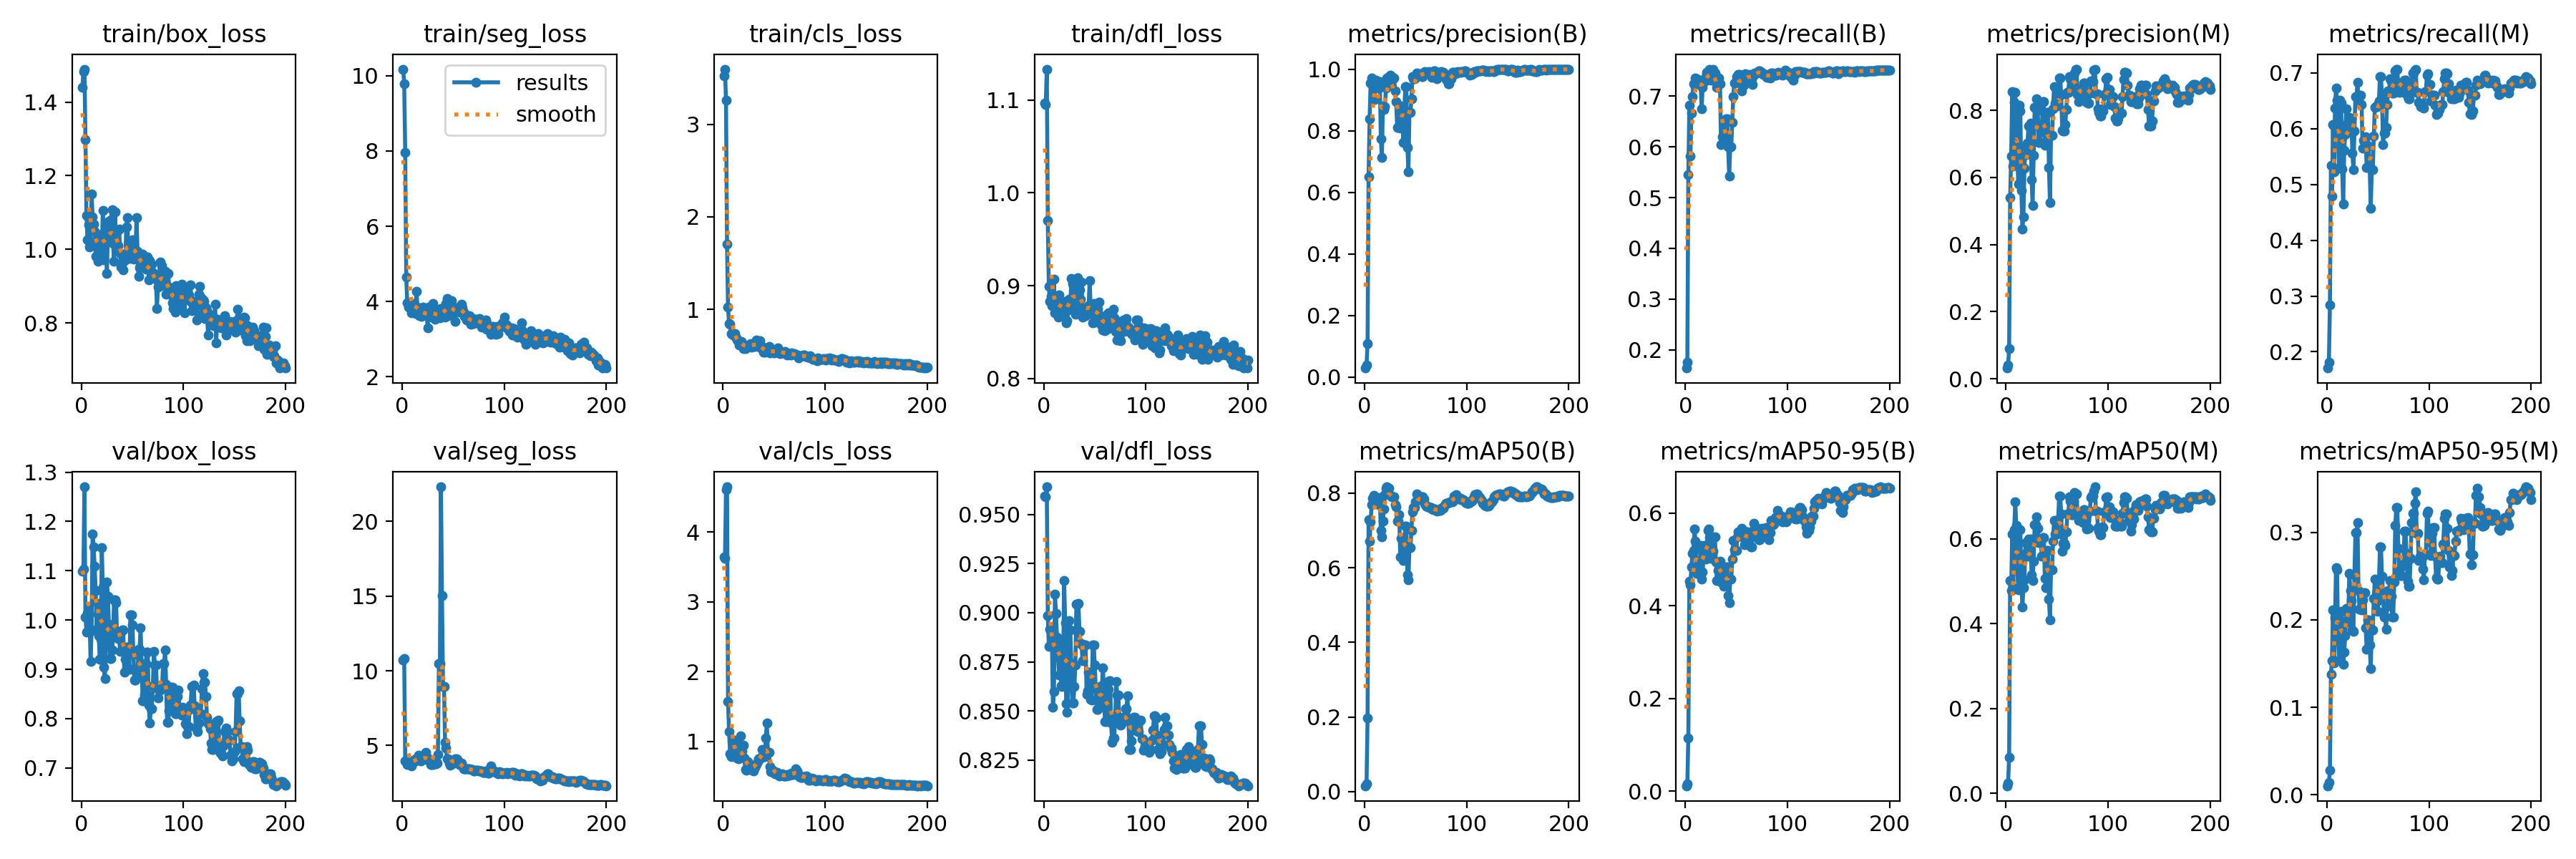

The data file committed next to this chart (first rows):
epoch, time, train/box_loss, train/seg_loss, train/cls_loss, train/dfl_loss, metrics/precision(B), metrics/recall(B), metrics/mAP50(B), metrics/mAP50-95(B), metrics/precision(M), metrics/recall(M), metrics/mAP50(M), metrics/mAP50-95(M), val/box_loss, val/seg_loss, val/cls_loss, val/dfl_loss, lr/pg0, lr/pg1, lr/pg2
1, 2.65, 1.44, 10.18, 3.52, 1.097, 0.02923, 0.1645, 0.01595, 0.01151, 0.03203, 0.1709, 0.01768, 0.01037, 1.099, 10.72, 3.643, 0.9593, 3.334e-05, 3.334e-05, 3.334e-05
2, 4.508, 1.483, 9.793, 3.596, 1.095, 0.03925, 0.1761, 0.02177, 0.01587, 0.04185, 0.1808, 0.02388, 0.0142, 1.103, 10.82, 3.625, 0.9589, 8.29374e-05, 8.29374e-05, 8.29374e-05
3, 6.463, 1.49, 7.952, 3.258, 1.133, 0.1097, 0.5457, 0.1974, 0.1137, 0.09003, 0.2837, 0.08439, 0.02792, 1.27, 3.984, 4.613, 0.9641, 0.000132, 0.000132, 0.000132
4, 8.667, 1.299, 4.659, 1.708, 0.9702, 0.6501, 0.6816, 0.7279, 0.4523, 0.5397, 0.5346, 0.5023, 0.1379, 1.007, 3.897, 4.651, 0.8984, 0.0001806, 0.0001806, 0.0001806
5, 10.83, 1.093, 3.956, 1.022, 0.899, 0.8377, 0.5813, 0.6707, 0.4448, 0.6641, 0.4795, 0.4777, 0.1532, 0.9758, 3.726, 1.569, 0.883, 0.0002288, 0.0002288, 0.0002288
6, 12.84, 1.026, 3.844, 0.8426, 0.8828, 0.9552, 0.6658, 0.7237, 0.4836, 0.8554, 0.6081, 0.6113, 0.2115, 1.014, 3.809, 1.14, 0.8918, 0.0002764, 0.0002764, 0.0002764
7, 14.76, 1.067, 3.918, 0.8405, 0.8888, 0.9721, 0.6991, 0.7693, 0.5122, 0.6345, 0.5223, 0.4845, 0.1508, 1.02, 3.876, 0.8201, 0.8903, 0.0003235, 0.0003235, 0.0003235
8, 16.67, 1.006, 3.829, 0.7383, 0.8781, 0.9672, 0.7243, 0.7868, 0.5198, 0.824, 0.6374, 0.6224, 0.2022, 1.012, 3.713, 0.7787, 0.8884, 0.0003701, 0.0003701, 0.0003701
9, 18.56, 1.02, 3.694, 0.7255, 0.8781, 0.9499, 0.7223, 0.7942, 0.5651, 0.8531, 0.6729, 0.6879, 0.2596, 0.9161, 3.605, 0.7947, 0.8521, 0.0004163, 0.0004163, 0.0004163
10, 20.45, 1.151, 3.77, 0.7329, 0.9069, 0.9011, 0.7358, 0.7893, 0.5397, 0.7419, 0.6515, 0.6313, 0.2572, 0.9779, 3.851, 0.8357, 0.8598, 0.0004619, 0.0004619, 0.0004619
11, 22.33, 1.087, 3.939, 0.7165, 0.871, 0.9642, 0.7337, 0.7832, 0.4696, 0.6621, 0.5721, 0.5273, 0.1774, 1.174, 4.002, 1.019, 0.9096, 0.000507, 0.000507, 0.000507
12, 24.19, 1.069, 3.894, 0.737, 0.8787, 0.9589, 0.7328, 0.7795, 0.4783, 0.58, 0.5304, 0.48, 0.1544, 1.148, 3.892, 0.9961, 0.8997, 0.0005517, 0.0005517, 0.0005517
13, 26.06, 1.05, 3.678, 0.6877, 0.8853, 0.9557, 0.7313, 0.7744, 0.4863, 0.8161, 0.6514, 0.6214, 0.1997, 1.108, 4.089, 0.7845, 0.8876, 0.0005958, 0.0005958, 0.0005958
14, 27.94, 0.9802, 4.27, 0.6647, 0.8664, 0.938, 0.7281, 0.7687, 0.4797, 0.7975, 0.6461, 0.6214, 0.2098, 1.06, 4.106, 0.7576, 0.8778, 0.0006395, 0.0006395, 0.0006395
15, 29.73, 1.022, 3.858, 0.6554, 0.8899, 0.9597, 0.7295, 0.7873, 0.5304, 0.5623, 0.5285, 0.4998, 0.181, 0.9816, 4.082, 0.7468, 0.8681, 0.0006827, 0.0006827, 0.0006827
16, 31.58, 0.9674, 3.769, 0.6133, 0.87, 0.7745, 0.6745, 0.6992, 0.4573, 0.4463, 0.4648, 0.4393, 0.1492, 1.034, 4.325, 0.8291, 0.8838, 0.0007253, 0.0007253, 0.0007253
17, 33.42, 0.9894, 3.613, 0.6392, 0.8825, 0.7124, 0.7176, 0.6829, 0.4722, 0.4832, 0.5614, 0.4857, 0.1629, 0.969, 4.218, 1.074, 0.863, 0.0007675, 0.0007675, 0.0007675
18, 35.29, 1.039, 3.697, 0.6521, 0.879, 0.8807, 0.7299, 0.7248, 0.5136, 0.6275, 0.5897, 0.5037, 0.1817, 0.92, 3.952, 0.8356, 0.8626, 0.0008092, 0.0008092, 0.0008092
19, 37.11, 1.008, 3.597, 0.6401, 0.8819, 0.8691, 0.7281, 0.7565, 0.5296, 0.6923, 0.6354, 0.5915, 0.2129, 0.9612, 3.994, 0.8592, 0.8731, 0.0008503, 0.0008503, 0.0008503
20, 38.98, 0.9917, 3.855, 0.574, 0.8718, 0.8776, 0.7381, 0.7951, 0.5003, 0.6673, 0.6082, 0.5683, 0.1973, 1.147, 4.106, 0.9462, 0.9162, 0.000891, 0.000891, 0.000891
21, 40.86, 1.106, 3.724, 0.611, 0.8835, 0.9384, 0.7461, 0.8131, 0.5297, 0.7027, 0.5991, 0.5584, 0.2021, 1.067, 4.263, 0.7605, 0.8951, 0.0009312, 0.0009312, 0.0009312
22, 42.74, 0.9709, 3.682, 0.5736, 0.8601, 0.9715, 0.7418, 0.816, 0.5616, 0.7544, 0.6201, 0.6005, 0.2534, 0.9041, 4.226, 0.5915, 0.8536, 0.0009709, 0.0009709, 0.0009709
23, 44.57, 1.037, 3.786, 0.6079, 0.8623, 0.9731, 0.7386, 0.8122, 0.5648, 0.7035, 0.5928, 0.5774, 0.2333, 0.8818, 4.513, 0.5862, 0.8493, 0.00101, 0.00101, 0.00101
24, 46.4, 1.056, 3.67, 0.6009, 0.8736, 0.9542, 0.7528, 0.8128, 0.547, 0.7626, 0.6174, 0.5995, 0.2218, 0.9509, 4.08, 0.7078, 0.8631, 0.001049, 0.001049, 0.001049
25, 48.17, 0.9335, 3.307, 0.615, 0.8854, 0.9793, 0.7316, 0.7948, 0.5016, 0.594, 0.5555, 0.5153, 0.1887, 1.078, 4.136, 0.6891, 0.8961, 0.001087, 0.001087, 0.001087
26, 50, 1.05, 3.847, 0.6, 0.8763, 0.947, 0.7425, 0.7925, 0.503, 0.5175, 0.5268, 0.5017, 0.187, 1.047, 4.112, 0.6623, 0.8911, 0.001125, 0.001125, 0.001125
27, 51.81, 1.076, 3.665, 0.6292, 0.9077, 0.9641, 0.752, 0.79, 0.5179, 0.6666, 0.5955, 0.5481, 0.2514, 0.9909, 4.014, 0.5954, 0.8743, 0.001162, 0.001162, 0.001162
28, 53.61, 1.025, 3.691, 0.588, 0.9028, 0.9716, 0.7451, 0.7907, 0.5485, 0.8091, 0.6576, 0.6331, 0.2995, 0.9222, 3.719, 0.592, 0.8541, 0.001199, 0.001199, 0.001199
29, 55.45, 1.08, 3.593, 0.6305, 0.8998, 0.9716, 0.7451, 0.7907, 0.5485, 0.8091, 0.6576, 0.6331, 0.2995, 0.9222, 3.719, 0.592, 0.8541, 0.001235, 0.001235, 0.001235
30, 57.35, 1.107, 3.943, 0.5997, 0.8766, 0.9285, 0.7353, 0.7691, 0.4945, 0.8341, 0.6826, 0.6515, 0.311, 0.9389, 3.733, 0.5714, 0.8624, 0.001271, 0.001271, 0.001271
31, 59.15, 1.016, 3.665, 0.5963, 0.8692, 0.8935, 0.7172, 0.7627, 0.4546, 0.8001, 0.6537, 0.6248, 0.2335, 0.9647, 3.826, 0.6301, 0.8735, 0.001306, 0.001306, 0.001306
32, 60.92, 0.968, 3.534, 0.6143, 0.8778, 0.8111, 0.7359, 0.7253, 0.4752, 0.7047, 0.6602, 0.5918, 0.2118, 1.041, 3.763, 0.6682, 0.9045, 0.001341, 0.001341, 0.001341
33, 62.71, 1.102, 3.727, 0.6643, 0.9084, 0.8111, 0.7359, 0.7253, 0.4752, 0.7047, 0.6602, 0.5918, 0.2118, 1.041, 3.763, 0.6682, 0.9045, 0.001375, 0.001375, 0.001375
34, 64.53, 1.01, 3.584, 0.6213, 0.8914, 0.8826, 0.7234, 0.7428, 0.4951, 0.7549, 0.6437, 0.5972, 0.2115, 1.035, 3.807, 0.7076, 0.9046, 0.001395, 0.001395, 0.001395
35, 66.34, 1.05, 3.68, 0.6282, 0.8957, 0.8076, 0.6046, 0.6298, 0.4519, 0.7444, 0.5647, 0.5591, 0.2229, 0.9635, 4.383, 0.7542, 0.8904, 0.001386, 0.001386, 0.001386
36, 68.16, 1.01, 3.632, 0.6585, 0.8857, 0.8727, 0.6204, 0.6786, 0.482, 0.8251, 0.5789, 0.6029, 0.231, 0.9626, 10.46, 0.7565, 0.8844, 0.001378, 0.001378, 0.001378
37, 69.96, 1.055, 3.556, 0.5859, 0.9043, 0.8727, 0.6204, 0.6786, 0.482, 0.8251, 0.5789, 0.6029, 0.231, 0.9626, 10.46, 0.7565, 0.8844, 0.00137, 0.00137, 0.00137
38, 71.77, 0.9889, 3.803, 0.5953, 0.8663, 0.7623, 0.6384, 0.6196, 0.4421, 0.6962, 0.5859, 0.5066, 0.191, 0.9366, 22.32, 0.8821, 0.8754, 0.001362, 0.001362, 0.001362
39, 73.6, 0.9517, 3.599, 0.566, 0.8754, 0.866, 0.6142, 0.6648, 0.4481, 0.7306, 0.5301, 0.4846, 0.1662, 0.9761, 15.04, 0.7947, 0.8829, 0.001353, 0.001353, 0.001353
40, 75.43, 0.9637, 3.674, 0.5395, 0.8714, 0.9442, 0.6544, 0.7109, 0.4832, 0.7946, 0.5686, 0.5725, 0.2003, 0.9806, 8.948, 0.782, 0.8837, 0.001345, 0.001345, 0.001345
41, 77.27, 0.945, 3.655, 0.5368, 0.8676, 0.9442, 0.6544, 0.7109, 0.4832, 0.7946, 0.5686, 0.5725, 0.2003, 0.9806, 8.948, 0.782, 0.8837, 0.001337, 0.001337, 0.001337
42, 79.1, 0.9698, 3.591, 0.5524, 0.869, 0.7463, 0.6002, 0.5817, 0.4214, 0.6292, 0.5285, 0.4574, 0.1709, 0.8941, 5.221, 1.049, 0.8586, 0.001329, 0.001329, 0.001329
43, 80.96, 0.971, 3.937, 0.5423, 0.8703, 0.6668, 0.5419, 0.5678, 0.4056, 0.5245, 0.4569, 0.4081, 0.1442, 0.9209, 4.804, 1.263, 0.8604, 0.00132, 0.00132, 0.00132
44, 82.79, 1.061, 4.079, 0.5574, 0.8783, 0.8601, 0.6007, 0.6542, 0.4571, 0.7264, 0.5272, 0.5266, 0.1889, 0.9448, 4.105, 0.8452, 0.8698, 0.001312, 0.001312, 0.001312
45, 84.61, 1.087, 3.621, 0.5946, 0.9054, 0.8601, 0.6007, 0.6542, 0.4571, 0.7264, 0.5272, 0.5266, 0.1889, 0.9448, 4.105, 0.8452, 0.8698, 0.001304, 0.001304, 0.001304
46, 86.43, 0.9877, 3.975, 0.5301, 0.8756, 0.904, 0.6477, 0.7006, 0.5012, 0.8049, 0.5871, 0.5945, 0.2245, 0.9034, 3.813, 0.6376, 0.8558, 0.001296, 0.001296, 0.001296
47, 88.26, 0.9928, 3.958, 0.538, 0.8715, 0.9766, 0.6991, 0.7501, 0.5402, 0.8709, 0.6381, 0.6432, 0.2467, 0.9, 3.694, 0.5653, 0.8555, 0.001287, 0.001287, 0.001287
48, 90.1, 0.9758, 4.012, 0.5396, 0.8597, 0.9687, 0.7255, 0.7612, 0.5209, 0.8224, 0.6398, 0.6121, 0.2211, 1.01, 3.747, 0.5806, 0.8837, 0.001279, 0.001279, 0.001279
49, 91.92, 1.012, 3.64, 0.5383, 0.881, 0.9687, 0.7255, 0.7612, 0.5209, 0.8224, 0.6398, 0.6121, 0.2211, 1.01, 3.747, 0.5806, 0.8837, 0.001271, 0.001271, 0.001271
50, 93.76, 1.025, 3.793, 0.5316, 0.8608, 0.9785, 0.7377, 0.7771, 0.5191, 0.8124, 0.6438, 0.6113, 0.2097, 0.9905, 3.847, 0.5451, 0.8732, 0.001263, 0.001263, 0.001263
51, 95.52, 0.9731, 3.792, 0.5343, 0.8713, 0.9871, 0.7351, 0.7977, 0.5478, 0.8379, 0.6498, 0.6451, 0.243, 0.9299, 4.02, 0.5358, 0.8612, 0.001254, 0.001254, 0.001254
52, 97.26, 0.9781, 3.472, 0.5604, 0.8767, 0.9817, 0.7424, 0.7924, 0.5595, 0.8954, 0.6936, 0.7015, 0.2831, 0.879, 4.117, 0.5529, 0.8508, 0.001246, 0.001246, 0.001246
53, 99.04, 0.9865, 3.828, 0.5537, 0.8746, 0.9817, 0.7424, 0.7924, 0.5595, 0.8954, 0.6936, 0.7015, 0.2831, 0.879, 4.117, 0.5529, 0.8508, 0.001238, 0.001238, 0.001238
54, 100.8, 1.086, 3.802, 0.5803, 0.8826, 0.9816, 0.7283, 0.784, 0.5557, 0.8466, 0.6545, 0.6594, 0.2499, 0.8895, 4.054, 0.5208, 0.8519, 0.00123, 0.00123, 0.00123
55, 102.6, 0.9947, 3.811, 0.545, 0.8679, 0.9859, 0.7104, 0.7846, 0.5675, 0.7405, 0.5716, 0.5711, 0.2301, 0.893, 3.857, 0.5056, 0.855, 0.001221, 0.001221, 0.001221
56, 104.3, 0.9274, 3.715, 0.5193, 0.8575, 0.9767, 0.7213, 0.79, 0.5596, 0.7389, 0.5917, 0.5888, 0.2034, 0.9408, 3.701, 0.5126, 0.8627, 0.001213, 0.001213, 0.001213
57, 106.1, 0.9503, 3.866, 0.5335, 0.8613, 0.9767, 0.7213, 0.79, 0.5596, 0.7389, 0.5917, 0.5888, 0.2034, 0.9408, 3.701, 0.5126, 0.8627, 0.001205, 0.001205, 0.001205
58, 107.9, 0.9565, 3.923, 0.5304, 0.8521, 0.9827, 0.7402, 0.784, 0.5321, 0.7571, 0.6026, 0.5843, 0.1893, 0.9846, 3.805, 0.5356, 0.872, 0.001197, 0.001197, 0.001197
59, 109.6, 0.974, 3.828, 0.5381, 0.8639, 0.9911, 0.7443, 0.7712, 0.5383, 0.8035, 0.6433, 0.6162, 0.2152, 0.9117, 3.625, 0.4993, 0.8595, 0.001188, 0.001188, 0.001188
60, 111.4, 0.9864, 3.726, 0.5255, 0.8518, 0.9887, 0.7409, 0.766, 0.5587, 0.8532, 0.6679, 0.6588, 0.2335, 0.8366, 3.451, 0.499, 0.8445, 0.00118, 0.00118, 0.00118
... 140 more rows
